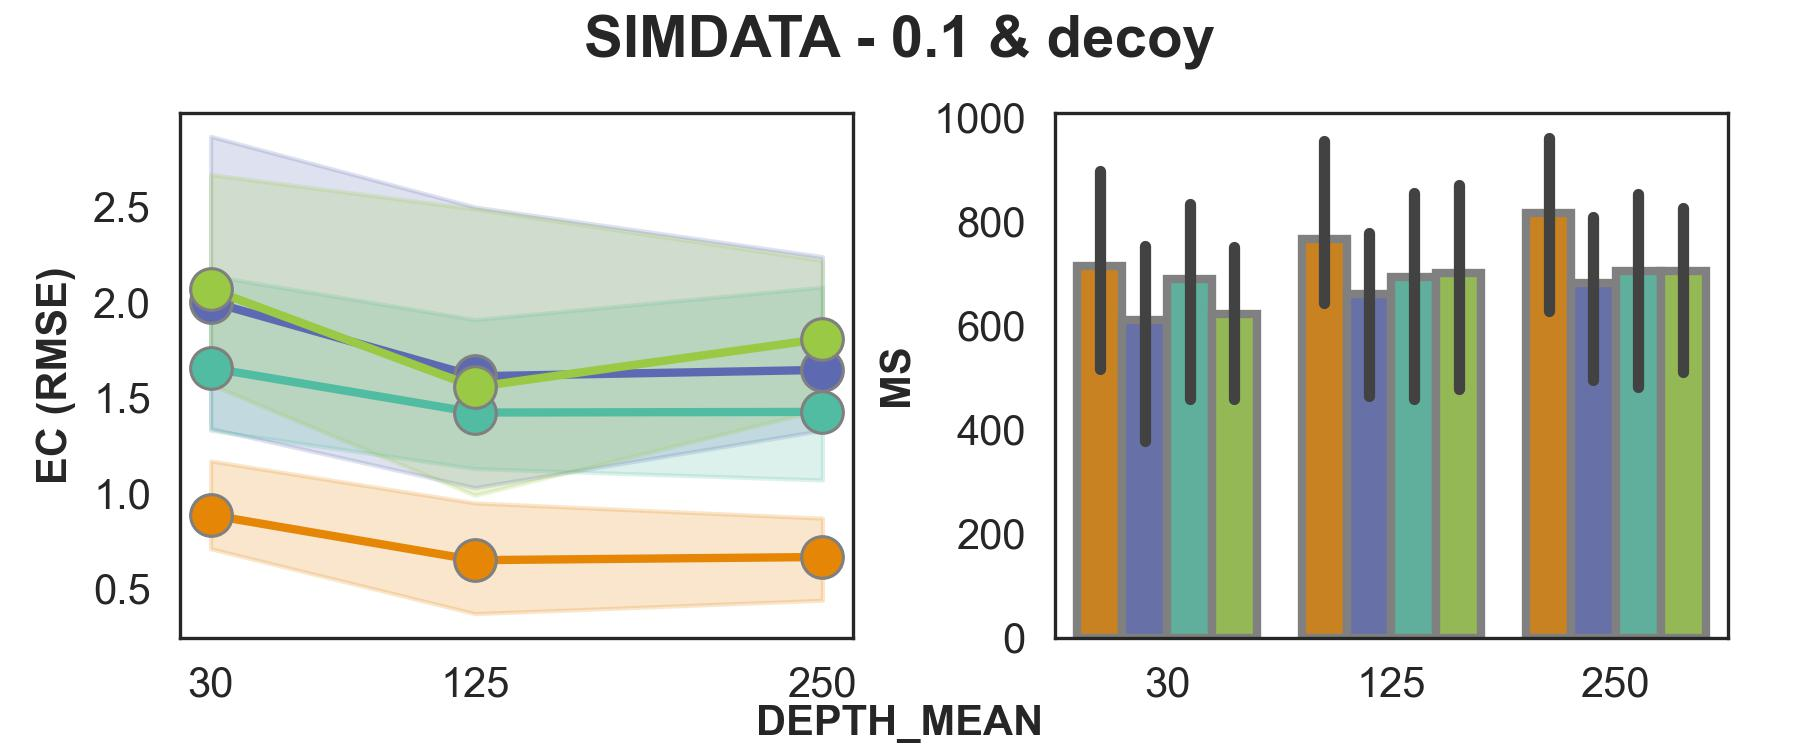

Data behind this chart, as committed beside it:
DEPTH_MEAN	tool	RMSE_mean	MS_mean
30	CLEMENT_decision	0.89	713.94 (103.7-117.2% ↑)
30	pyclonevi	2.0	609.2
30	quantumclone	2.07	621.6
30	sciclone	1.66	688.4
125	CLEMENT_decision	0.65	764.78 (109.1-115.9% ↑)
125	pyclonevi	1.61	660
125	quantumclone	1.56	701.1
125	sciclone	1.42	693.3
250	CLEMENT_decision	0.67	816.33 (115.9-120.0% ↑)
250	pyclonevi	1.65	680.2
250	quantumclone	1.81	703.6
250	sciclone	1.43	704.2
